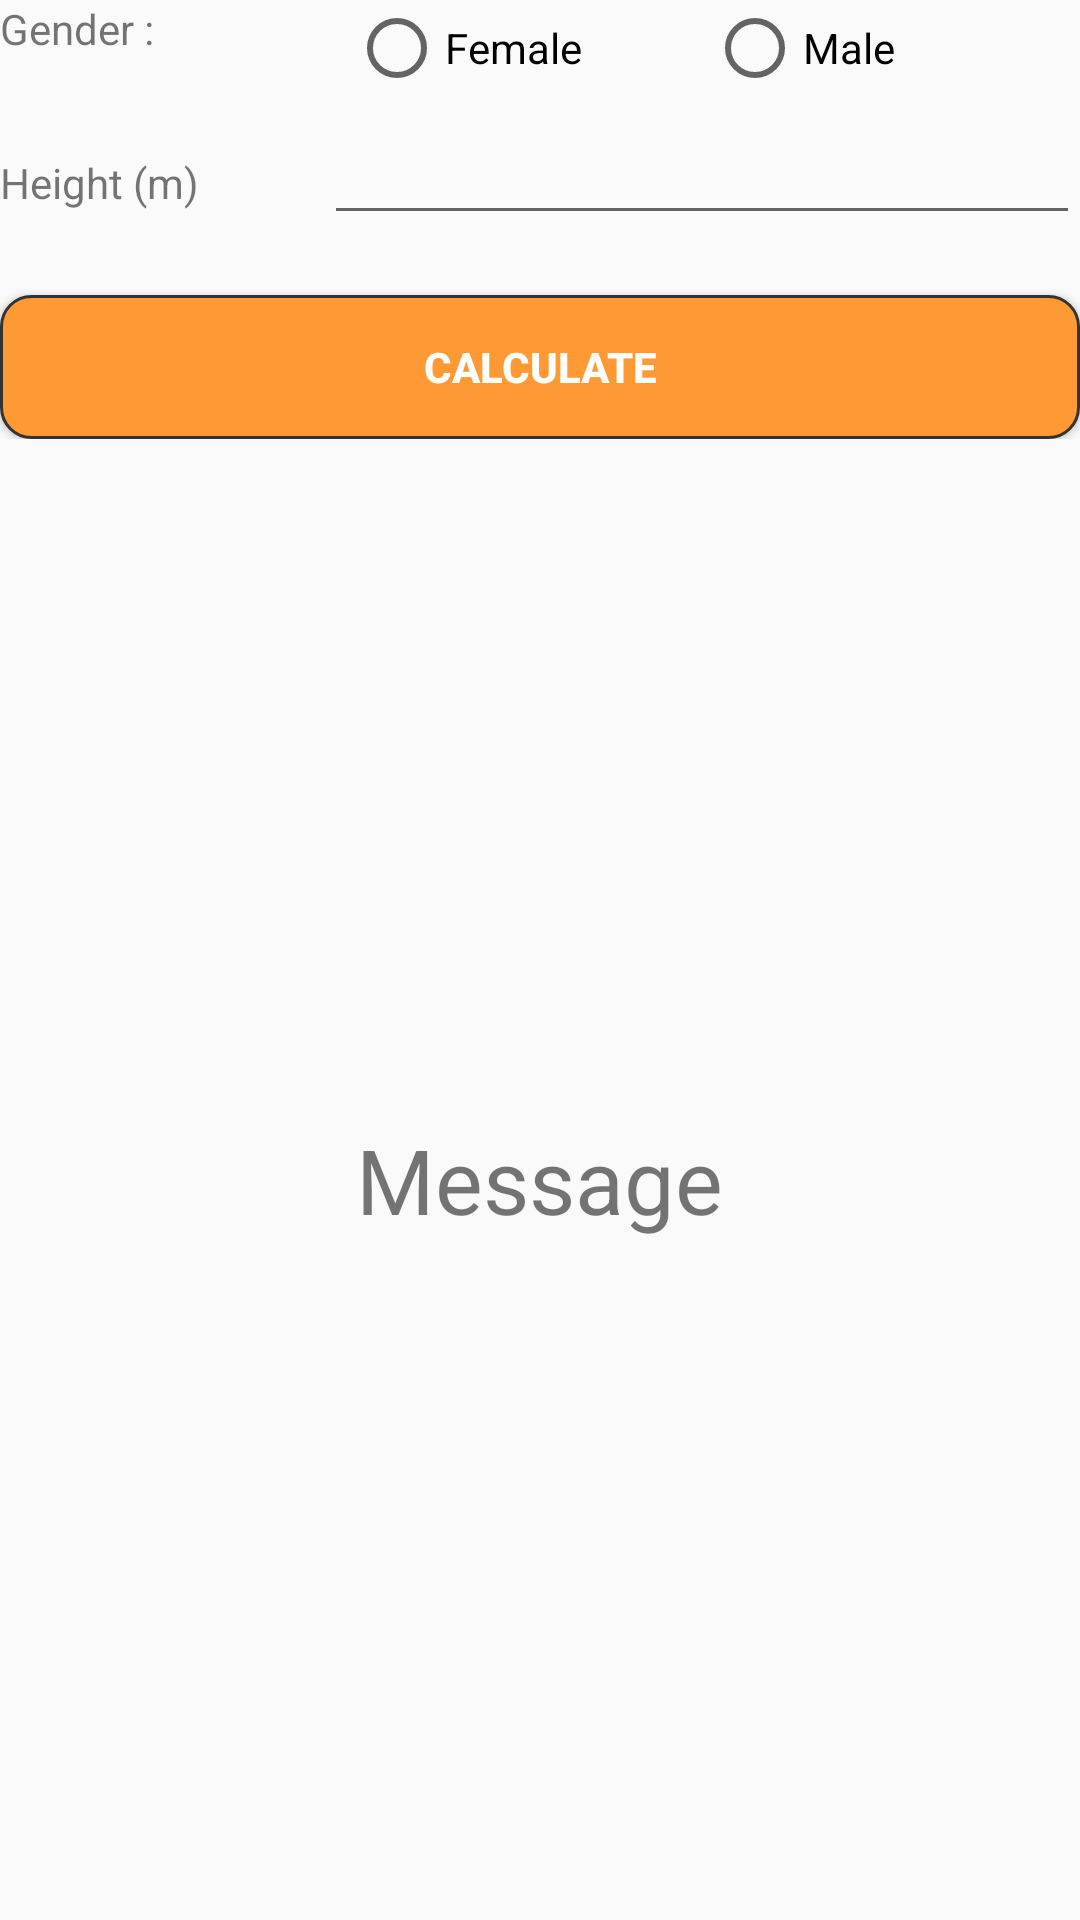

This screen was rendered from an Android layout file. Write that file and the resources it references.
<!-- AndroidManifest.xml: application theme AppTheme -->
<!-- res/layout/ideal_page.xml -->
<?xml version="1.0" encoding="utf-8"?>
<LinearLayout xmlns:android="http://schemas.android.com/apk/res/android"
    android:orientation="vertical" android:layout_width="match_parent"
    android:layout_height="match_parent">

    <LinearLayout
        android:orientation="horizontal"
        android:layout_width="match_parent"
        android:layout_height="wrap_content"
        android:layout_marginBottom="5dp">

        <TextView
            android:text="Gender : "
            android:gravity="left|center"
            android:layout_width="wrap_content"
            android:layout_height="wrap_content"
            android:id="@+id/textView"
            android:layout_weight="1"
            android:layout_marginBottom="5dp"/>
        <RadioGroup
            android:paddingLeft="10dp"
            android:layout_width="wrap_content"
            android:layout_height="wrap_content"
            android:layout_alignParentTop="true"
            android:layout_alignParentRight="true"
            android:layout_alignParentEnd="true"
            android:orientation="horizontal"
            android:layout_weight="2"
            android:id="@+id/id_radioGroupIdeal">

        <RadioButton

            android:text="Female"
            android:layout_width="wrap_content"
            android:layout_height="wrap_content"
            android:id="@+id/radio_famale"
            android:layout_weight="0.68"
            />
        <RadioButton
            android:text="Male"
            android:layout_width="wrap_content"
            android:layout_height="wrap_content"
            android:id="@+id/radio_male"
            android:layout_weight="1" />
        </RadioGroup>


    </LinearLayout>

    <LinearLayout
        android:orientation="horizontal"
        android:layout_width="match_parent"
        android:layout_height="wrap_content">

        <TextView
            android:text="Height (m)"
            android:layout_width="wrap_content"
            android:layout_height="wrap_content"
            android:gravity="left|center"
            android:id="@+id/textView2"
            android:layout_weight="1"
            android:layout_marginBottom="20dp"/>

        <EditText
            android:layout_width="wrap_content"
            android:layout_height="wrap_content"
            android:inputType="numberDecimal"
            android:ems="10"
            android:id="@+id/et_he"
            android:layout_weight="1" />


    </LinearLayout>


    <LinearLayout
        android:orientation="horizontal"
        android:layout_width="match_parent"
        android:layout_height="wrap_content">

        <Button

            style="@style/btn"
            android:text="Calculate"
            android:layout_width="wrap_content"
            android:layout_height="wrap_content"
            android:id="@+id/button_ideal"
            android:layout_weight="1"
            android:layout_marginTop="20dp"
            />
    </LinearLayout>

    <RelativeLayout
        android:layout_width="match_parent"
        android:layout_height="match_parent">

        <TextView
            android:text="Message"
            android:layout_width="wrap_content"
            android:layout_height="wrap_content"
            android:layout_centerVertical="true"
            android:layout_centerHorizontal="true"
            android:id="@+id/text_message"
            android:textSize="30dp"/>

    </RelativeLayout>
</LinearLayout>
<!-- resources referenced by this layout -->
<resources>
  <style name="btn">
          <item name="android:background">@drawable/btn_selector</item>
          <item name="android:textColor">#FFFFFF</item>
          <item name="android:textStyle">bold</item>
      </style>
  <style name="AppTheme" parent="Theme.AppCompat.Light.DarkActionBar">
          
          <item name="colorPrimary">@color/colorPrimary</item>
          <item name="colorPrimaryDark">@color/colorPrimaryDark</item>
          <item name="colorAccent">@color/colorAccent</item>
      </style>
  <!-- drawable btn_selector (drawable) -->
  <?xml version="1.0" encoding="utf-8"?>
  <selector xmlns:android="http://schemas.android.com/apk/res/android">
  <item android:state_pressed="true" android:drawable="@drawable/btn_clicked" />
      <item android:drawable="@drawable/btn_normal" />
  </selector>
  <color name="colorPrimary">#ff9933</color>
  <color name="colorPrimaryDark">#ff9900</color>
  <color name="colorAccent">#ffcc33</color>
  <!-- drawable btn_clicked (drawable) -->
  <?xml version="1.0" encoding="utf-8"?>
  <layer-list xmlns:android="http://schemas.android.com/apk/res/android">
      <item>
          <shape android:shape="rectangle">
              <solid android:color="#0099CC" />
              <stroke android:color="#333333" android:width="1dp" />
              <corners android:radius="10dp" />
          </shape>
      </item>
  </layer-list>
  <!-- drawable btn_normal (drawable) -->
  <?xml version="1.0" encoding="utf-8"?>
  <layer-list xmlns:android="http://schemas.android.com/apk/res/android">
  <item>
      <shape android:shape="rectangle">
          <solid android:color="@color/colorPrimary" />
          <stroke android:color="#333333" android:width="1dp" />
          <corners android:radius="10dp" />
      </shape>
  </item>
  </layer-list>
</resources>
